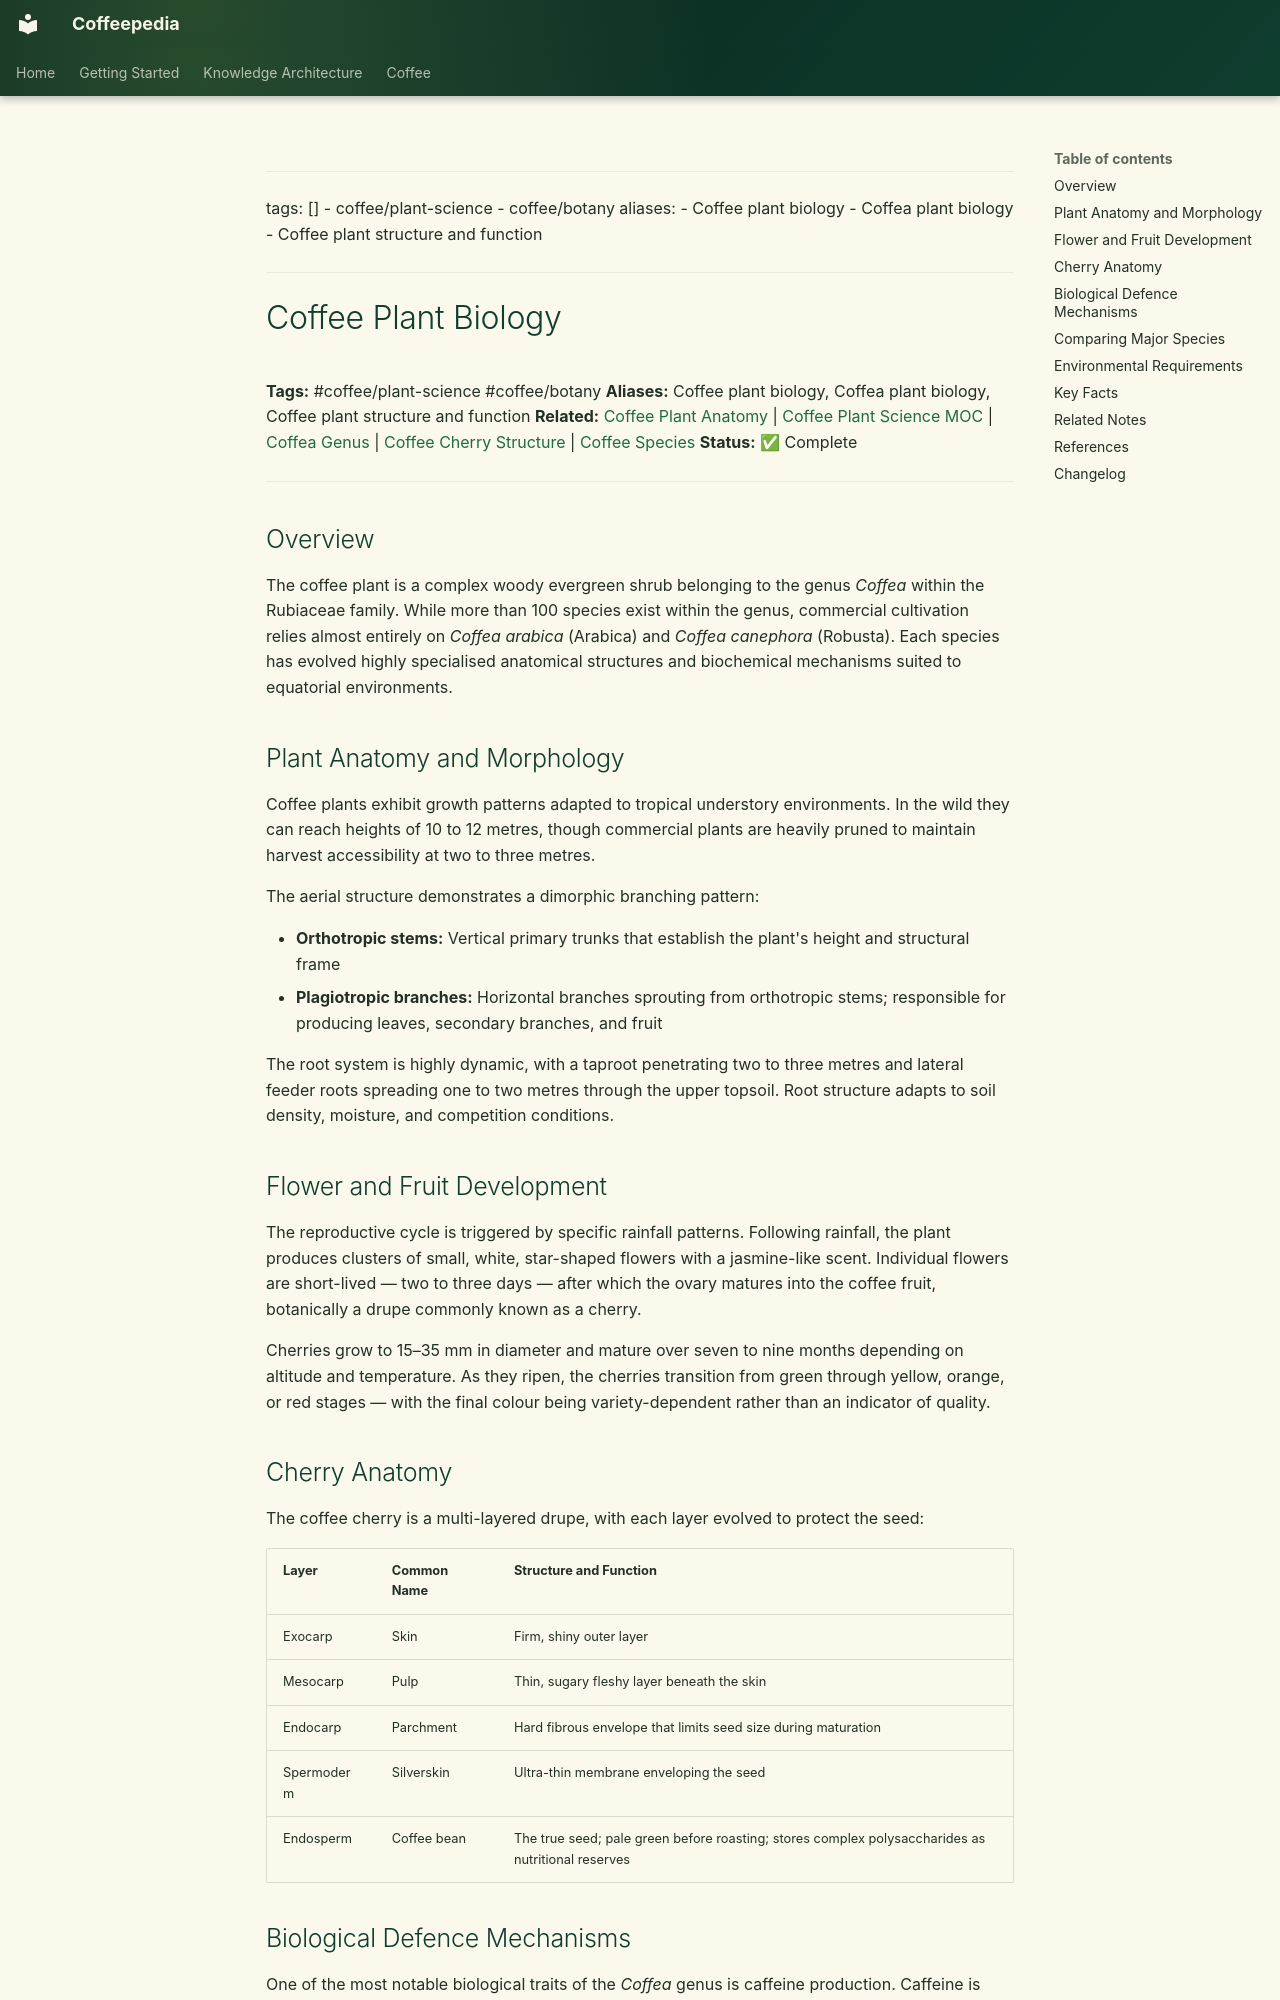

repository: Vauldt/all-about-coffee · page: coffee/coffee-plant-science/coffee-plant-biology/index.html · generator: mkdocs

---
tags: []
  - coffee/plant-science
  - coffee/botany
aliases:
  - Coffee plant biology
  - Coffea plant biology
  - Coffee plant structure and function
---

# Coffee Plant Biology

**Tags:** #coffee/plant-science #coffee/botany
**Aliases:** Coffee plant biology, Coffea plant biology, Coffee plant structure and function
**Related:** [Coffee Plant Anatomy](coffee-plant-anatomy.md) | [Coffee Plant Science MOC](../maps-of-content/coffee-plant-science-moc.md) | [Coffea Genus](coffea-genus.md) | [Coffee Cherry Structure](../coffee-beans/coffee-cherry-structure.md) | [Coffee Species](coffee-species.md)
**Status:** ✅ Complete

---

## Overview

The coffee plant is a complex woody evergreen shrub belonging to the genus *Coffea* within the Rubiaceae family. While more than 100 species exist within the genus, commercial cultivation relies almost entirely on *Coffea arabica* (Arabica) and *Coffea canephora* (Robusta). Each species has evolved highly specialised anatomical structures and biochemical mechanisms suited to equatorial environments.

## Plant Anatomy and Morphology

Coffee plants exhibit growth patterns adapted to tropical understory environments. In the wild they can reach heights of 10 to 12 metres, though commercial plants are heavily pruned to maintain harvest accessibility at two to three metres.

The aerial structure demonstrates a dimorphic branching pattern:

- **Orthotropic stems:** Vertical primary trunks that establish the plant's height and structural frame
- **Plagiotropic branches:** Horizontal branches sprouting from orthotropic stems; responsible for producing leaves, secondary branches, and fruit

The root system is highly dynamic, with a taproot penetrating two to three metres and lateral feeder roots spreading one to two metres through the upper topsoil. Root structure adapts to soil density, moisture, and competition conditions.

## Flower and Fruit Development

The reproductive cycle is triggered by specific rainfall patterns. Following rainfall, the plant produces clusters of small, white, star-shaped flowers with a jasmine-like scent. Individual flowers are short-lived — two to three days — after which the ovary matures into the coffee fruit, botanically a drupe commonly known as a cherry.

Cherries grow to 15–35 mm in diameter and mature over seven to nine months depending on altitude and temperature. As they ripen, the cherries transition from green through yellow, orange, or red stages — with the final colour being variety-dependent rather than an indicator of quality.

## Cherry Anatomy

The coffee cherry is a multi-layered drupe, with each layer evolved to protect the seed:

| Layer | Common Name | Structure and Function |
| :--- | :--- | :--- |
| Exocarp | Skin | Firm, shiny outer layer |
| Mesocarp | Pulp | Thin, sugary fleshy layer beneath the skin |
| Endocarp | Parchment | Hard fibrous envelope that limits seed size during maturation |
| Spermoderm | Silverskin | Ultra-thin membrane enveloping the seed |
| Endosperm | Coffee bean | The true seed; pale green before roasting; stores complex polysaccharides as nutritional reserves |
